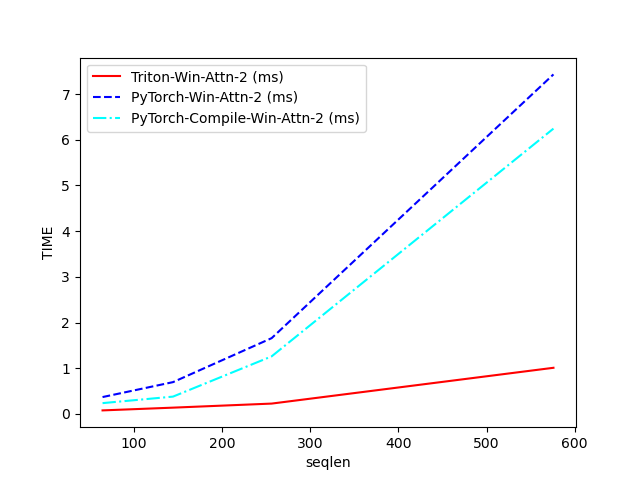

Data behind this chart, as committed beside it:
seqlen, Triton-Win-Attn-2 (ms), PyTorch-Win-Attn-2 (ms), PyTorch-Compile-Win-Attn-2 (ms)
64, 0.07634, 0.3683, 0.2354
144, 0.1366, 0.695, 0.3781
256, 0.2255, 1.658, 1.259
576, 1.009, 7.43, 6.243
